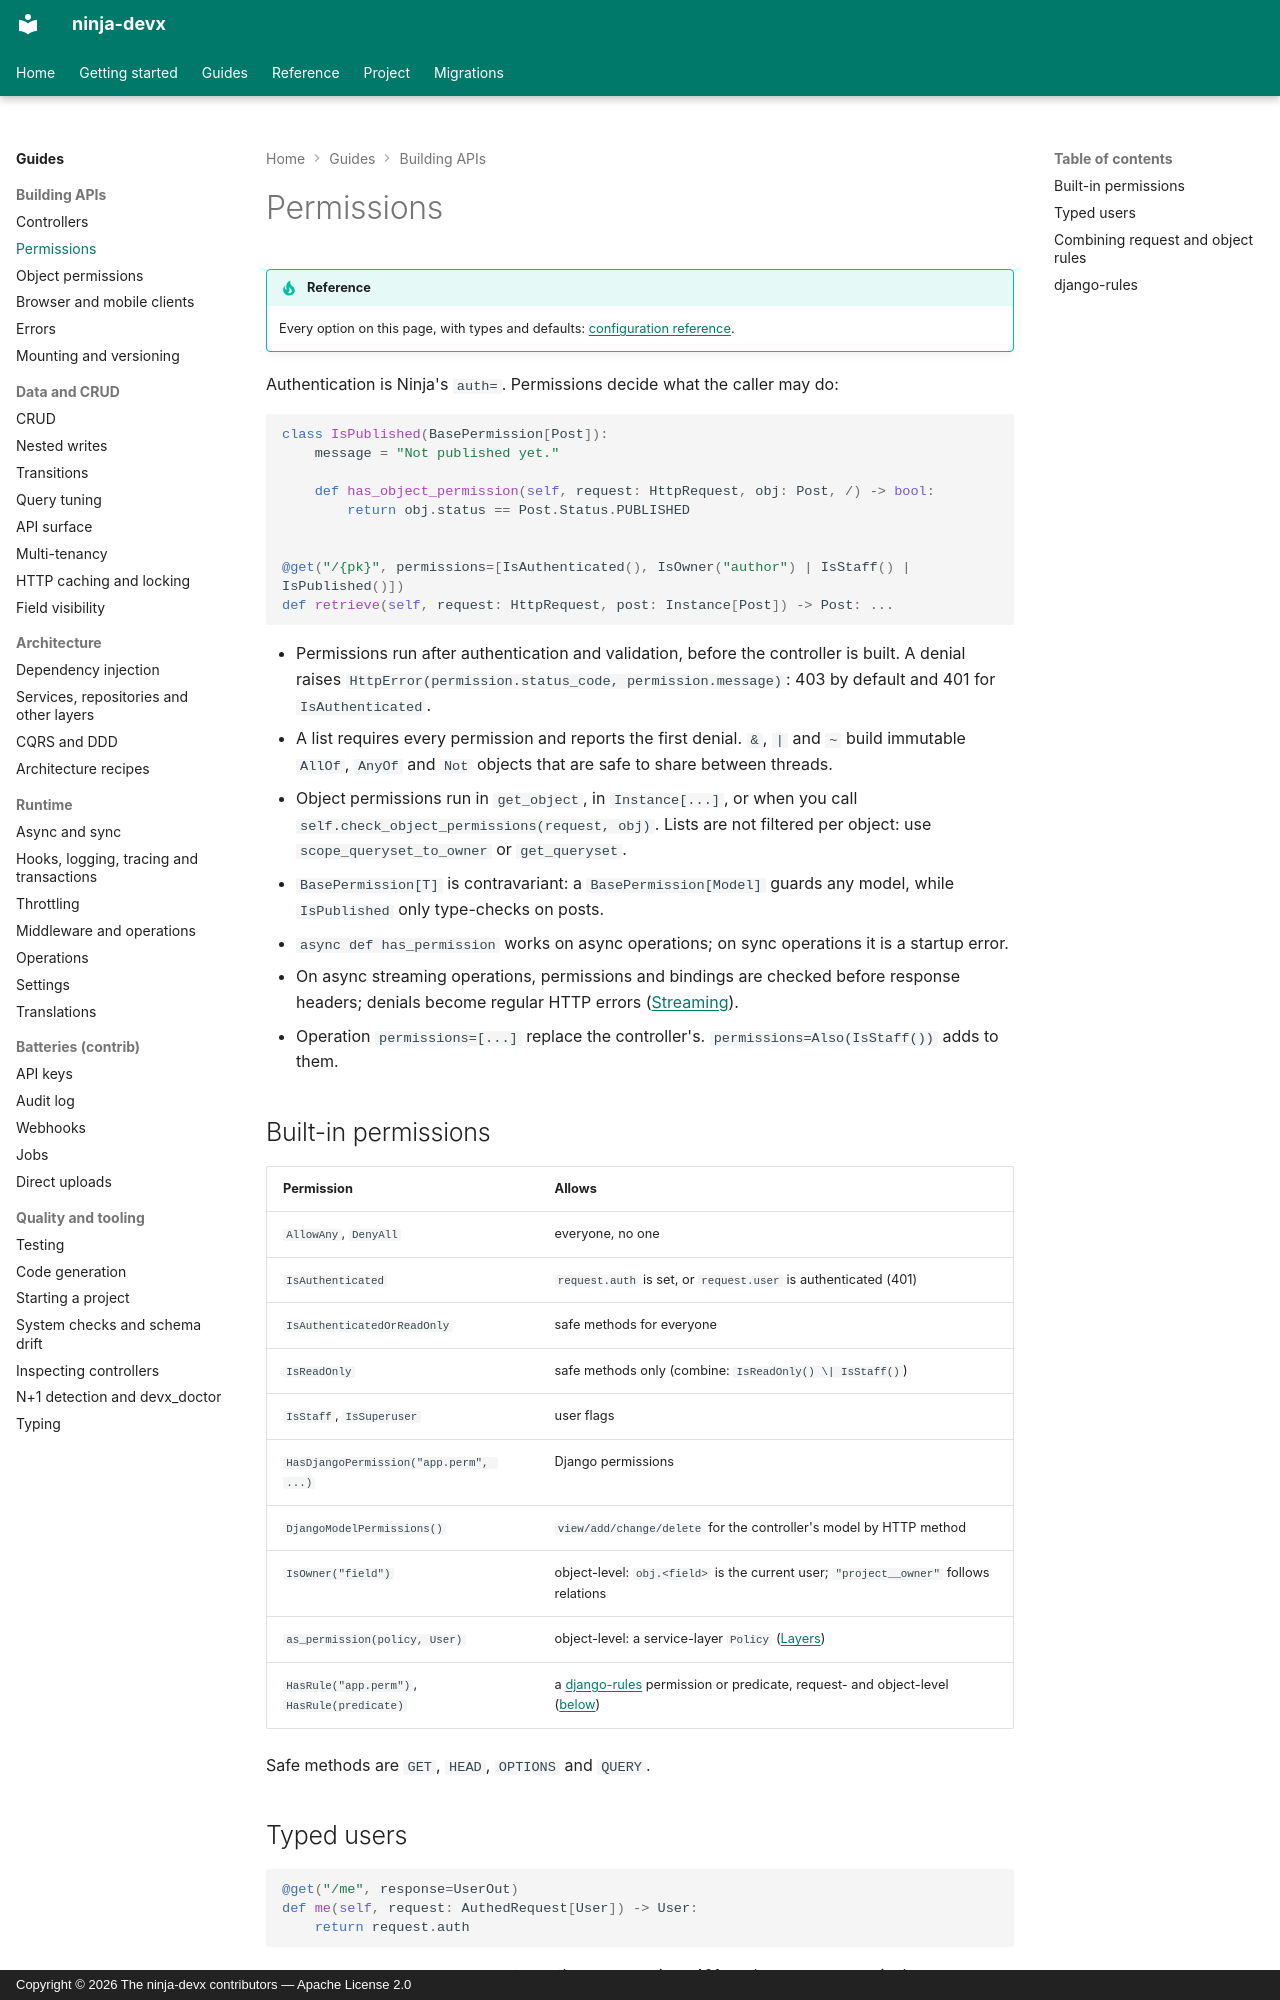

repository: ctolon/ninja-devx · page: guide/permissions/index.html · generator: mkdocs · copyright: Copyright © 2026 The ninja-devx contributors — Apache License 2.0

# Permissions

!!! tip "Reference"

    Every option on this page, with types and defaults: [configuration reference](../options/permissions.md).

Authentication is Ninja's `auth=`. Permissions decide what the caller may do:

```python
class IsPublished(BasePermission[Post]):
    message = "Not published yet."

    def has_object_permission(self, request: HttpRequest, obj: Post, /) -> bool:
        return obj.status == Post.Status.PUBLISHED


@get("/{pk}", permissions=[IsAuthenticated(), IsOwner("author") | IsStaff() | IsPublished()])
def retrieve(self, request: HttpRequest, post: Instance[Post]) -> Post: ...
```

- Permissions run after authentication and validation, before the controller is built. A
  denial raises `HttpError(permission.status_code, permission.message)`: 403 by default and
  401 for `IsAuthenticated`.
- A list requires every permission and reports the first denial. `&`, `|` and `~` build
  immutable `AllOf`, `AnyOf` and `Not` objects that are safe to share between threads.
- Object permissions run in `get_object`, in `Instance[...]`, or when you call
  `self.check_object_permissions(request, obj)`. Lists are not filtered per object: use
  `scope_queryset_to_owner` or `get_queryset`.
- `BasePermission[T]` is contravariant: a `BasePermission[Model]` guards any model, while
  `IsPublished` only type-checks on posts.
- `async def has_permission` works on async operations; on sync operations it is a startup
  error.
- On async streaming operations, permissions and bindings are checked before response
  headers; denials become regular HTTP errors ([Streaming](async.md#streaming)).
- Operation `permissions=[...]` replace the controller's. `permissions=Also(IsStaff())`
  adds to them.

## Built-in permissions

| Permission | Allows |
|---|---|
| `AllowAny`, `DenyAll` | everyone, no one |
| `IsAuthenticated` | `request.auth` is set, or `request.user` is authenticated (401) |
| `IsAuthenticatedOrReadOnly` | safe methods for everyone |
| `IsReadOnly` | safe methods only (combine: `IsReadOnly() \| IsStaff()`) |
| `IsStaff`, `IsSuperuser` | user flags |
| `HasDjangoPermission("app.perm", ...)` | Django permissions |
| `DjangoModelPermissions()` | `view/add/change/delete` for the controller's model by HTTP method |
| `IsOwner("field")` | object-level: `obj.<field>` is the current user; `"project__owner"` follows relations |
| `as_permission(policy, User)` | object-level: a service-layer `Policy` ([Layers](layers.md#policies)) |
| `HasRule("app.perm")`, `HasRule(predicate)` | a [django-rules](https://github.com/dfunckt/django-rules) permission or predicate, request- and object-level ([below](#django-rules)) |

Safe methods are `GET`, `HEAD`, `OPTIONS` and `QUERY`.

## Typed users

```python
@get("/me", response=UserOut)
def me(self, request: AuthedRequest[User]) -> User:
    return request.auth
```

`current_user(request, User)` returns the user or raises 401, and `acurrent_user` is the
async version. `container.scoped(User, authenticated_user(User))` injects the user into
services. `request_context(User)` builds a `RequestContext` for them.
